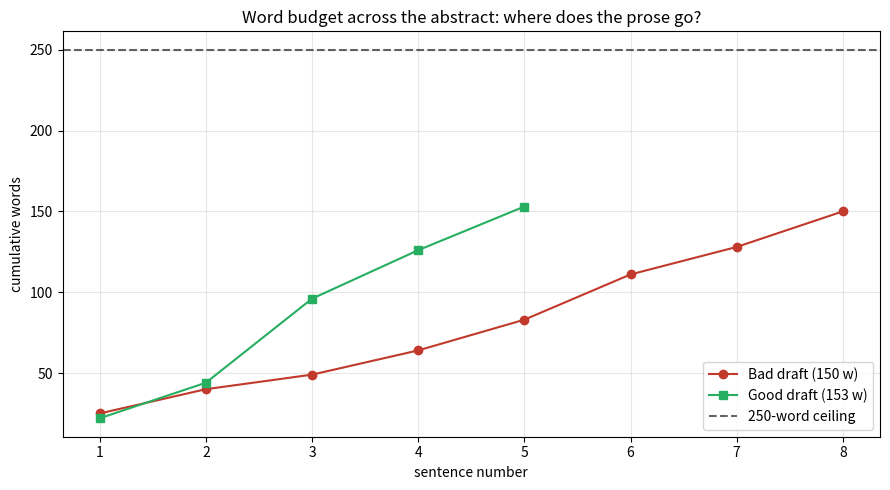
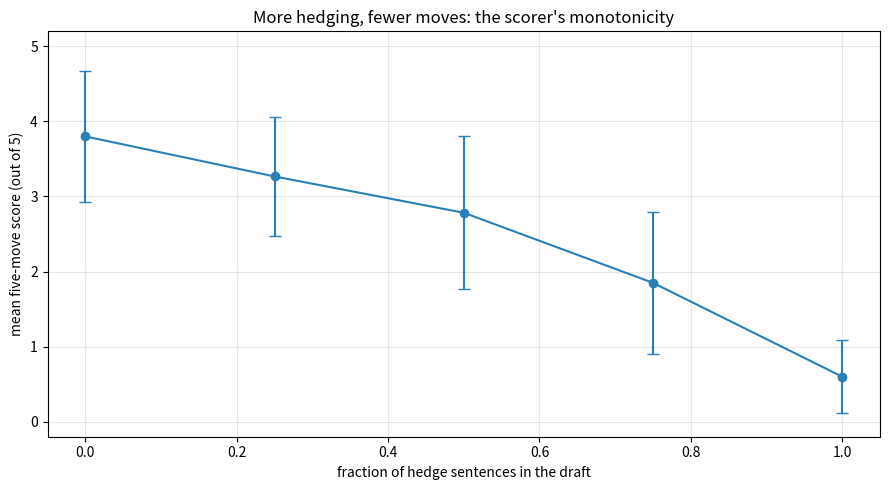

These charts were generated, in order, by the following Python code:
import matplotlib
matplotlib.use("Agg")  # headless: render to buffers, never to a screen

import re
import numpy as np
import pandas as pd
import matplotlib.pyplot as plt

rng = np.random.default_rng(42)  # one pinned generator drives the whole notebook
plt.rcParams["figure.figsize"] = (9, 5)
plt.rcParams["axes.grid"] = True
plt.rcParams["grid.alpha"] = 0.3
pd.set_option("display.float_format", lambda v: f"{v:0.4f}")

def count_words(text):
    # Strip LaTeX commands (\command or \command{...}), bracket citations [..], and parens citations.
    t = re.sub(r"\\[a-zA-Z]+\{[^}]*\}", " ", text)   # \textit{foo}
    t = re.sub(r"\\[a-zA-Z]+", " ", t)                 # \alpha
    t = re.sub(r"\$[^$]*\$", " MATH ", t)              # inline math -> single token
    t = re.sub(r"\([^)]*\d{4}[^)]*\)", " CITE ", t)    # (Author 2021) -> CITE
    tokens = [w for w in re.split(r"\s+", t.strip()) if w]
    return len(tokens), tokens

example = "We estimate the causal effect using \\textit{HMDA} data (Callaway and Sant'Anna 2021)."
n, toks = count_words(example)
print(f"{n} words: {toks}")

maya_bad = (
    "This paper looks at the effects of fair-lending examinations on mortgage outcomes, "
    "contributing to the literature on financial regulation and racial disparities in credit "
    "access. We use detailed mortgage data covering a long sample to identify variation in "
    "regulatory intensity. We use a difference-in-differences approach to identify the effect. "
    "Our results suggest that examinations matter for mortgage outcomes, with effects that are "
    "statistically significant. We discuss implications for policy, including the role of "
    "regulatory enforcement in shaping access to credit for minority borrowers. The findings "
    "also speak to a broader literature on the political economy of financial regulation, on "
    "supervisory discretion, and on the empirical measurement of discrimination in credit "
    "markets. Future work could extend the analysis to other regulatory programs and to "
    "settings outside the United States. We hope our paper contributes to a better understanding "
    "of these important issues and informs ongoing debates in academia and in policy."
)

maya_good = (
    "This paper estimates the causal effect of the 2017 intensified fair-lending examination "
    "program on the Black-White denial-rate gap in covered U.S. counties. Using HMDA loan-level "
    "data for 2014-2020 covering 47 million originations, we exploit the staggered rollout of "
    "intensified examinations across 614 Office-of-the-Comptroller-of-the-Currency-supervised "
    "counties. We implement a staggered difference-in-differences estimator with cohort-specific "
    "event-study leads and lags, identifying the average treatment effect on the treated under "
    "the assumption that pre-treatment denial-rate trends in covered and uncovered counties were "
    "parallel, an assumption supported by F-tests on pre-period leads and by an Oster delta of "
    "1.7 against unobservable selection. We find that the reform closed the Black-White denial-"
    "rate gap by 1.4 percentage points, 95 percent CI 0.8 to 2.0, equal to roughly one quarter "
    "of the pre-period national gap. The result implies that supervisory intensity, not new "
    "rules, can move measured discrimination in covered banks, with direct relevance for the "
    "current debate over CFPB examination authority."
)
n_bad, _ = count_words(maya_bad)
n_good, _ = count_words(maya_good)
print(f"Maya's bad draft : {n_bad} words (ceiling 250)")
print(f"Maya's good draft: {n_good} words (ceiling 250)")

SENTENCE_SPLIT_RE = re.compile(r"(?<=[.!?])\s+(?=[A-Z])")

def split_sentences(text):
    return [s.strip() for s in SENTENCE_SPLIT_RE.split(text.strip()) if s.strip()]

ANCHORS = {
    "Question": {
        "good": ["estimates the causal effect", "quantif", "documents", "measures",
                 "characterizes", "identifies the causal", "tests whether"],
        "soft": ["looks at", "investigates", "studies the", "examines whether"],
    },
    "Setting": {
        "good": ["HMDA", "CRSP", "Compustat", "SEC EDGAR", "Bloomberg", "FRED",
                 "USPTO", "loan-level", "firm-level", "originations", "observations"],
        "year_pattern": r"\b(19|20)\d{2}\s*[-\u2013]\s*(19|20)\d{2}\b",
    },
    "Design": {
        "method": ["difference-in-differences", "instrumental variable",
                   "regression discontinuity", "event study", "event-study",
                   "synthetic control", "matching", "panel fixed effects"],
        "assumption": ["under the assumption that", "identifies the", "parallel trends",
                       "exclusion restriction", "monotonicity", "no anticipation"],
    },
    "Finding": {
        "magnitude_pattern": r"\d+(?:\.\d+)?\s*(percent|percentage point|pp|basis point|bp|\$|dollar)",
        "sign_verb": ["increase", "decrease", "rise", "fall", "widen", "closed",
                      "narrow", "raise", "lower"],
    },
    "WhyItMatters": {
        "good": ["implies", "implication", "with direct relevance", "informs the",
                 "for policymakers", "for practitioners", "our estimates imply",
                 "speak to the debate"],
    },
}

def detect_question(sentences):
    notes = []; found = False; soft = False
    for s in sentences:
        sl = s.lower()
        for a in ANCHORS["Question"]["good"]:
            if a in sl: found = True; notes.append(f'good verb: "{a}"')
        for a in ANCHORS["Question"]["soft"]:
            if a in sl: soft = True; notes.append(f'soft hedge: "{a}"')
    return found, soft, notes

def detect_setting(sentences):
    notes = []; data_hit = False; year_hit = False
    for s in sentences:
        for a in ANCHORS["Setting"]["good"]:
            if a in s: data_hit = True; notes.append(f'data: {a}')
        if re.search(ANCHORS["Setting"]["year_pattern"], s):
            year_hit = True; notes.append("year range found")
    return (data_hit and year_hit), notes

def detect_design(sentences):
    notes = []; method = False; assumption = False
    for s in sentences:
        sl = s.lower()
        for a in ANCHORS["Design"]["method"]:
            if a in sl: method = True; notes.append(f'method: {a}')
        for a in ANCHORS["Design"]["assumption"]:
            if a in sl: assumption = True; notes.append(f'assumption: {a}')
    return (method and assumption), notes

def detect_finding(sentences):
    notes = []; mag = False; sign = False
    for s in sentences:
        if re.search(ANCHORS["Finding"]["magnitude_pattern"], s, re.IGNORECASE):
            mag = True; notes.append("magnitude with unit")
        sl = s.lower()
        for a in ANCHORS["Finding"]["sign_verb"]:
            if a in sl: sign = True; notes.append(f'sign verb: {a}')
    return (mag and sign), notes

def detect_why(sentences):
    notes = []; found = False
    for s in sentences:
        sl = s.lower()
        for a in ANCHORS["WhyItMatters"]["good"]:
            if a in sl: found = True; notes.append(f'implication: {a}')
    return found, notes

print("Detectors defined.")

def score_abstract(text, ceiling=250):
    n_words, _ = count_words(text)
    sents = split_sentences(text)
    q_ok, q_soft, q_notes = detect_question(sents)
    s_ok, s_notes = detect_setting(sents)
    d_ok, d_notes = detect_design(sents)
    f_ok, f_notes = detect_finding(sents)
    w_ok, w_notes = detect_why(sents)
    moves = {
        "Question":     {"present": q_ok, "soft_hedge": q_soft, "notes": q_notes},
        "Setting":      {"present": s_ok, "notes": s_notes},
        "Design":       {"present": d_ok, "notes": d_notes},
        "Finding":      {"present": f_ok, "notes": f_notes},
        "WhyItMatters": {"present": w_ok, "notes": w_notes},
    }
    over = max(0, n_words - ceiling)
    pct_used = n_words / ceiling
    return {
        "n_words": n_words,
        "ceiling": ceiling,
        "over_by": over,
        "pct_used": pct_used,
        "n_sentences": len(sents),
        "moves": moves,
        "score": sum(int(m["present"]) for m in moves.values()),
    }

def print_card(report, label=""):
    print(f"--- {label} ---")
    pct = report["pct_used"] * 100
    flag = "OVER" if report["over_by"] > 0 else "ok"
    print(f"Budget: {report['n_words']}/{report['ceiling']} words ({pct:0.0f}% used) [{flag}]")
    print(f"Sentences: {report['n_sentences']}")
    print(f"Move score: {report['score']}/5")
    for move, info in report["moves"].items():
        status = "PRESENT" if info["present"] else "MISSING"
        soft = " (soft hedge!)" if info.get("soft_hedge", False) else ""
        print(f"  - {move:15s} [{status}]{soft}")
    print()

card_bad  = score_abstract(maya_bad)
card_good = score_abstract(maya_good)
print_card(card_bad,  label="Maya's February draft")
print_card(card_good, label="Maya's Friday revision")

def cumulative_words(text):
    sents = split_sentences(text)
    counts = []; running = 0
    for s in sents:
        n, _ = count_words(s)
        running += n
        counts.append(running)
    return sents, counts

s_bad, c_bad = cumulative_words(maya_bad)
s_good, c_good = cumulative_words(maya_good)

fig, ax = plt.subplots()
ax.plot(range(1, len(c_bad) + 1), c_bad, "o-", label=f"Bad draft ({c_bad[-1]} w)", color="#c0392b")
ax.plot(range(1, len(c_good) + 1), c_good, "s-", label=f"Good draft ({c_good[-1]} w)", color="#27ae60")
ax.axhline(250, color="black", linestyle="--", alpha=0.6, label="250-word ceiling")
ax.set_xlabel("sentence number")
ax.set_ylabel("cumulative words")
ax.set_title("Word budget across the abstract: where does the prose go?")
ax.legend(loc="lower right")
plt.tight_layout(); plt.close(fig)
print("Bad draft cumulative:", c_bad)
print("Good draft cumulative:", c_good)

devon = (
    "This paper estimates the causal effect of major exchange listings on the trading volume of "
    "matched but unlisted tokens, using on-chain transfer records and exchange flow data for "
    "2019-2024 on 2,148 ERC-20 tokens. We implement an event-study design around announcement "
    "dates, identifying short-window abnormal volume under the assumption that no contemporaneous "
    "token-level shock coincides with the announcement, an assumption we probe using a placebo "
    "window. We find that listing announcements increase next-week trading volume of unlisted "
    "peers by 18 percent, a result that informs the debate over information spillovers in "
    "decentralized finance."
)
priya = (
    "We quantify the effect of FEMA flood-zone redesignations on homeowner-insurance premiums "
    "and claim frequency, using NFIP claims and Zillow-linked property data for 2010-2022 on "
    "3.2 million single-family homes. We exploit a regression-discontinuity design at the new "
    "100-year-zone boundary, identifying the local effect under the assumption that property "
    "owners do not sort on unobservables within 200 meters of the boundary, which we test using "
    "McCrary density diagnostics. Premiums rise by 412 dollars per year on average, a finding "
    "with direct relevance for the 2026 NFIP reauthorization debate."
)
sam = (
    "This paper documents the predictive power of the first-half-hour return for the last-half-"
    "hour return of the S&P 500 ETF, using TAQ minute-bar data for 2005-2024 on 4,786 trading "
    "days. We estimate a predictive regression with overlapping Newey-West standard errors, "
    "characterizing the conditional return under the assumption of stationary intraday "
    "autocorrelation, which we test with a Ljung-Box statistic. The coefficient is 9.4 basis "
    "points per percent, statistically significant at 1 percent, with direct relevance for "
    "intraday trading-rule design."
)
leah = (
    "We measure the citation-spillover effect of pioneer patents within USPTO technology classes, "
    "using NBER-USPTO matched patents for 1990-2018 on 2.1 million utility patents. We employ a "
    "shift-share instrumental-variable design, identifying the spillover under the exclusion "
    "restriction that class-level pioneer counts affect follower citations only through the "
    "citation network. A 10 percent increase in pioneer patents raises follower citations by "
    "3.6 percent, our estimates imply, with implications for innovation-policy targeting."
)

for label, txt in [("Devon", devon), ("Priya", priya), ("Sam", sam), ("Leah", leah)]:
    print_card(score_abstract(txt), label=label)

broken = (
    "This paper investigates the relationship between corporate governance and firm value, "
    "contributing to a long and rich literature in corporate finance. We use detailed financial "
    "and governance data over a long period to construct measures of governance quality at the "
    "firm level. The empirical strategy involves panel regressions with various fixed effects "
    "and control variables. Our findings suggest that better governance is associated with "
    "higher firm value, with effects that are statistically significant in most specifications. "
    "The results are robust to alternative specifications, including different definitions of "
    "the dependent variable, different sets of controls, and different sample restrictions. "
    "We further explore heterogeneity in the relationship across industries, time periods, and "
    "firm sizes. The paper makes several contributions: first, it extends prior work by using "
    "a longer sample period; second, it constructs a novel composite governance index; third, "
    "it provides robustness checks that prior studies did not perform. We discuss methodological "
    "implications and avenues for future research."
)
print_card(score_abstract(broken), label="Deliberately broken abstract")

HEDGE_POOL = [
    "This paper investigates the relationship between X and Y.",
    "We use a detailed dataset over a long sample period.",
    "Our empirical strategy involves panel regressions with controls.",
    "The findings suggest that the effect is statistically significant.",
    "We discuss implications for policy and avenues for future research.",
    "The results are robust to alternative specifications and samples.",
    "The paper contributes to a growing literature on the topic.",
]
SPECIFIC_POOL = [
    "This paper estimates the causal effect of policy P on outcome Y in 2014-2020.",
    "Using HMDA loan-level data for 2015-2022 covering 47 million originations, we exploit a staggered rollout.",
    "We implement a difference-in-differences design that identifies the ATT under parallel trends.",
    "We find that the reform increases outcome Y by 1.4 percentage points, 95% CI 0.8 to 2.0.",
    "Our estimates imply a one-quarter reduction in the pre-period gap, with direct relevance for policymakers.",
    "We instrument outcome Y using shift-share weights under the exclusion restriction that pre-period exposure affects post-period outcomes only through the channel.",
    "Premiums fall by 412 dollars per year, an effect that informs the 2026 NFIP reauthorization debate.",
]

def build_draft(rng, hedge_frac):
    n_sents = rng.integers(5, 11)
    parts = []
    for _ in range(n_sents):
        pool = HEDGE_POOL if rng.uniform() < hedge_frac else SPECIFIC_POOL
        parts.append(rng.choice(pool))
    return " ".join(parts)

scores = []
for hedge_frac in [0.0, 0.25, 0.5, 0.75, 1.0]:
    bucket = []
    for _ in range(60):
        text = build_draft(rng, hedge_frac)
        bucket.append(score_abstract(text)["score"])
    scores.append((hedge_frac, np.mean(bucket), np.std(bucket)))

sim_df = pd.DataFrame(scores, columns=["hedge_frac", "mean_score", "sd_score"])
print(sim_df)

fig, ax = plt.subplots()
ax.errorbar(sim_df["hedge_frac"], sim_df["mean_score"], yerr=sim_df["sd_score"],
            marker="o", capsize=4, color="#2980b9")
ax.set_xlabel("fraction of hedge sentences in the draft")
ax.set_ylabel("mean five-move score (out of 5)")
ax.set_title("More hedging, fewer moves: the scorer's monotonicity")
ax.set_ylim(-0.2, 5.2)
plt.tight_layout(); plt.close(fig)
sim_df
